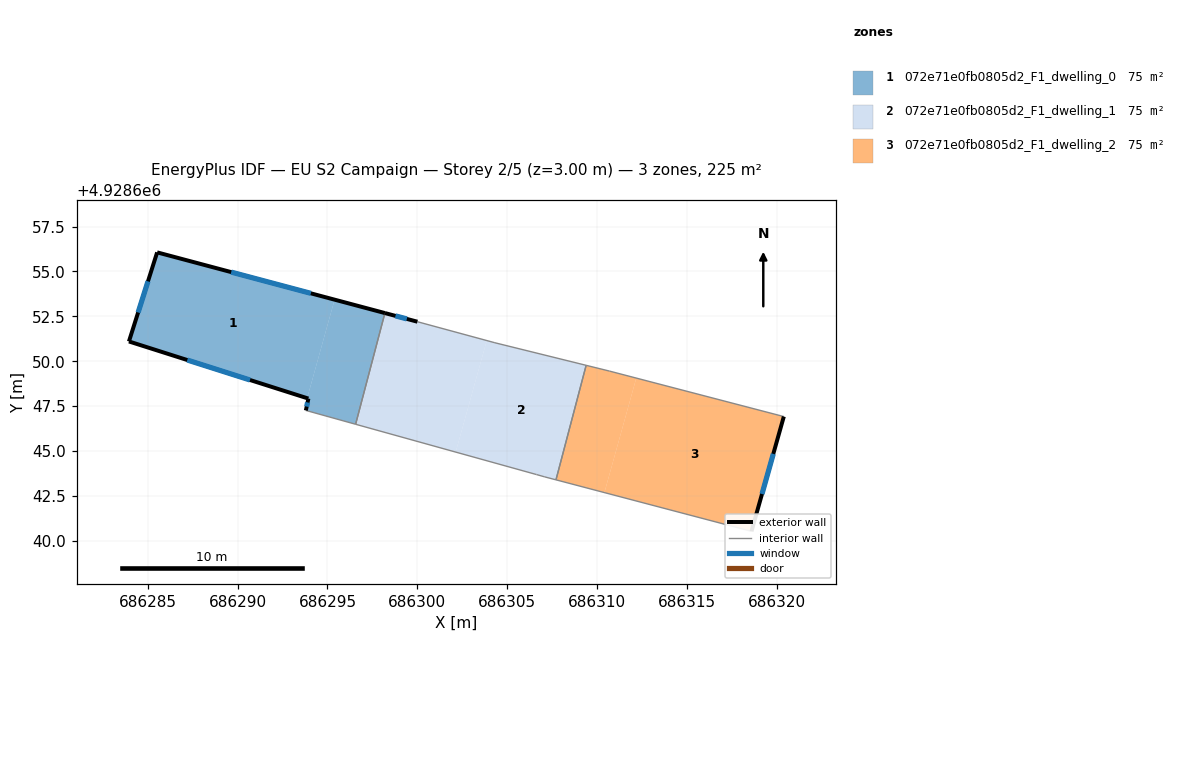
=== STOREY PLAN SPEC (per zone: floor XY polygon, exterior-wall plan segments, windows/doors) ===
zone 1: 072e71e0fb0805d2_F1_dwelling_0  (74.9 m²)
  floor: (686298.20, 4928652.68) (686296.57, 4928646.49) (686293.80, 4928647.26) (686293.94, 4928647.92) (686293.87, 4928647.94) (686295.40, 4928653.43)
  floor: (686295.40, 4928653.43) (686293.87, 4928647.94) (686283.95, 4928651.10) (686285.52, 4928656.06)
  exterior wall: (686293.94, 4928647.92) – (686293.80, 4928647.26)  [0.7 m]
    window: (686293.89, 4928647.71) – (686293.84, 4928647.48)  [0.2 m²]
  exterior wall: (686283.95, 4928651.10) – (686293.94, 4928647.92)  [10.5 m]
    window: (686287.20, 4928650.07) – (686290.69, 4928648.96)  [3.8 m²]
  exterior wall: (686285.52, 4928656.06) – (686283.95, 4928651.10)  [5.2 m]
    window: (686285.01, 4928654.45) – (686284.46, 4928652.72)  [1.9 m²]
  exterior wall: (686298.20, 4928652.68) – (686285.52, 4928656.06)  [13.1 m]
    window: (686294.07, 4928653.78) – (686289.64, 4928654.96)  [4.8 m²]
  interior walls: 2
zone 2: 072e71e0fb0805d2_F1_dwelling_1  (74.9 m²)
  floor: (686303.87, 4928651.15) (686302.14, 4928644.94) (686296.57, 4928646.49) (686298.20, 4928652.68) (686300.01, 4928652.20)
  floor: (686309.40, 4928649.77) (686307.72, 4928643.40) (686307.10, 4928643.56) (686306.64, 4928643.69) (686302.14, 4928644.94) (686303.87, 4928651.15) (686304.32, 4928651.03)
  exterior wall: (686300.01, 4928652.20) – (686298.20, 4928652.68)  [1.9 m]
    window: (686299.42, 4928652.36) – (686298.79, 4928652.53)  [0.7 m²]
  interior walls: 7
zone 3: 072e71e0fb0805d2_F1_dwelling_2  (74.9 m²)
  floor: (686320.41, 4928646.92) (686318.61, 4928640.53) (686310.42, 4928642.69) (686312.19, 4928649.06)
  floor: (686312.19, 4928649.06) (686310.42, 4928642.69) (686307.72, 4928643.40) (686309.40, 4928649.77) (686310.71, 4928649.45)
  exterior wall: (686318.61, 4928640.53) – (686320.41, 4928646.92)  [6.6 m]
    window: (686319.19, 4928642.61) – (686319.82, 4928644.84)  [2.4 m²]
  interior walls: 4

=== DERIVED (storey summary) ===
Building: EU S2 Campaign
Storey: 2 of 5  (floor level z = 3.00 m)
Storey gross floor area: 224.8 m²
Zones on this storey: 3
  - 072e71e0fb0805d2_F1_dwelling_0: floor 74.9 m²; exterior wall 29.5 m (88.5 m²); 4 window(s) 10.8 m²; WWR 12.2%
  - 072e71e0fb0805d2_F1_dwelling_1: floor 74.9 m²; exterior wall 1.9 m (5.6 m²); 1 window(s) 0.7 m²; WWR 12.2%
  - 072e71e0fb0805d2_F1_dwelling_2: floor 74.9 m²; exterior wall 6.6 m (19.9 m²); 1 window(s) 2.4 m²; WWR 12.2%
Zone adjacency (shared interzone walls):
  - 072e71e0fb0805d2_F1_dwelling_0 ↔ 072e71e0fb0805d2_F1_dwelling_1
  - 072e71e0fb0805d2_F1_dwelling_1 ↔ 072e71e0fb0805d2_F1_dwelling_2